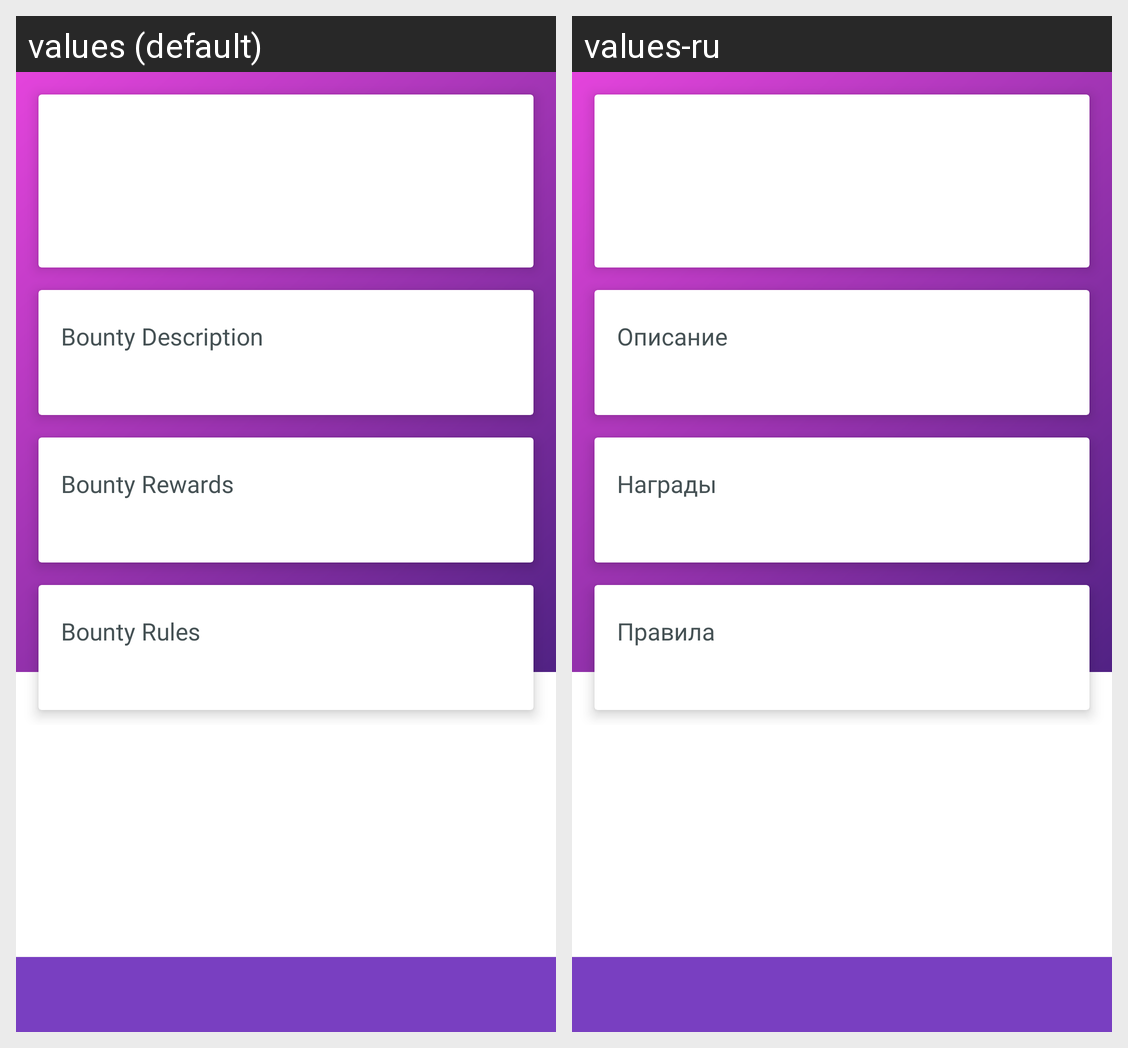

Translations of the strings shown on this Android screen, per locale in the grid:
Android screen res/layout/fragment_bounty_bounty.xml rendered under 2 locales, left to right: values (default), values-ru. Device: Nexus 5 (rendered at 1080×1920; each locale shown at half size, 540×960, under a caption strip naming it); theme AppTheme.
Strings drawn on this screen, with the default value and each locale's value (text and hints the layout hard-codes, and strings that could not be matched under every locale, appear in the picture but are not listed):

title_bounty_description
  values: Bounty Description
  values-ru: Описание

title_bounty_rewards
  values: Bounty Rewards
  values-ru: Награды

title_bounty_rules
  values: Bounty Rules
  values-ru: Правила
